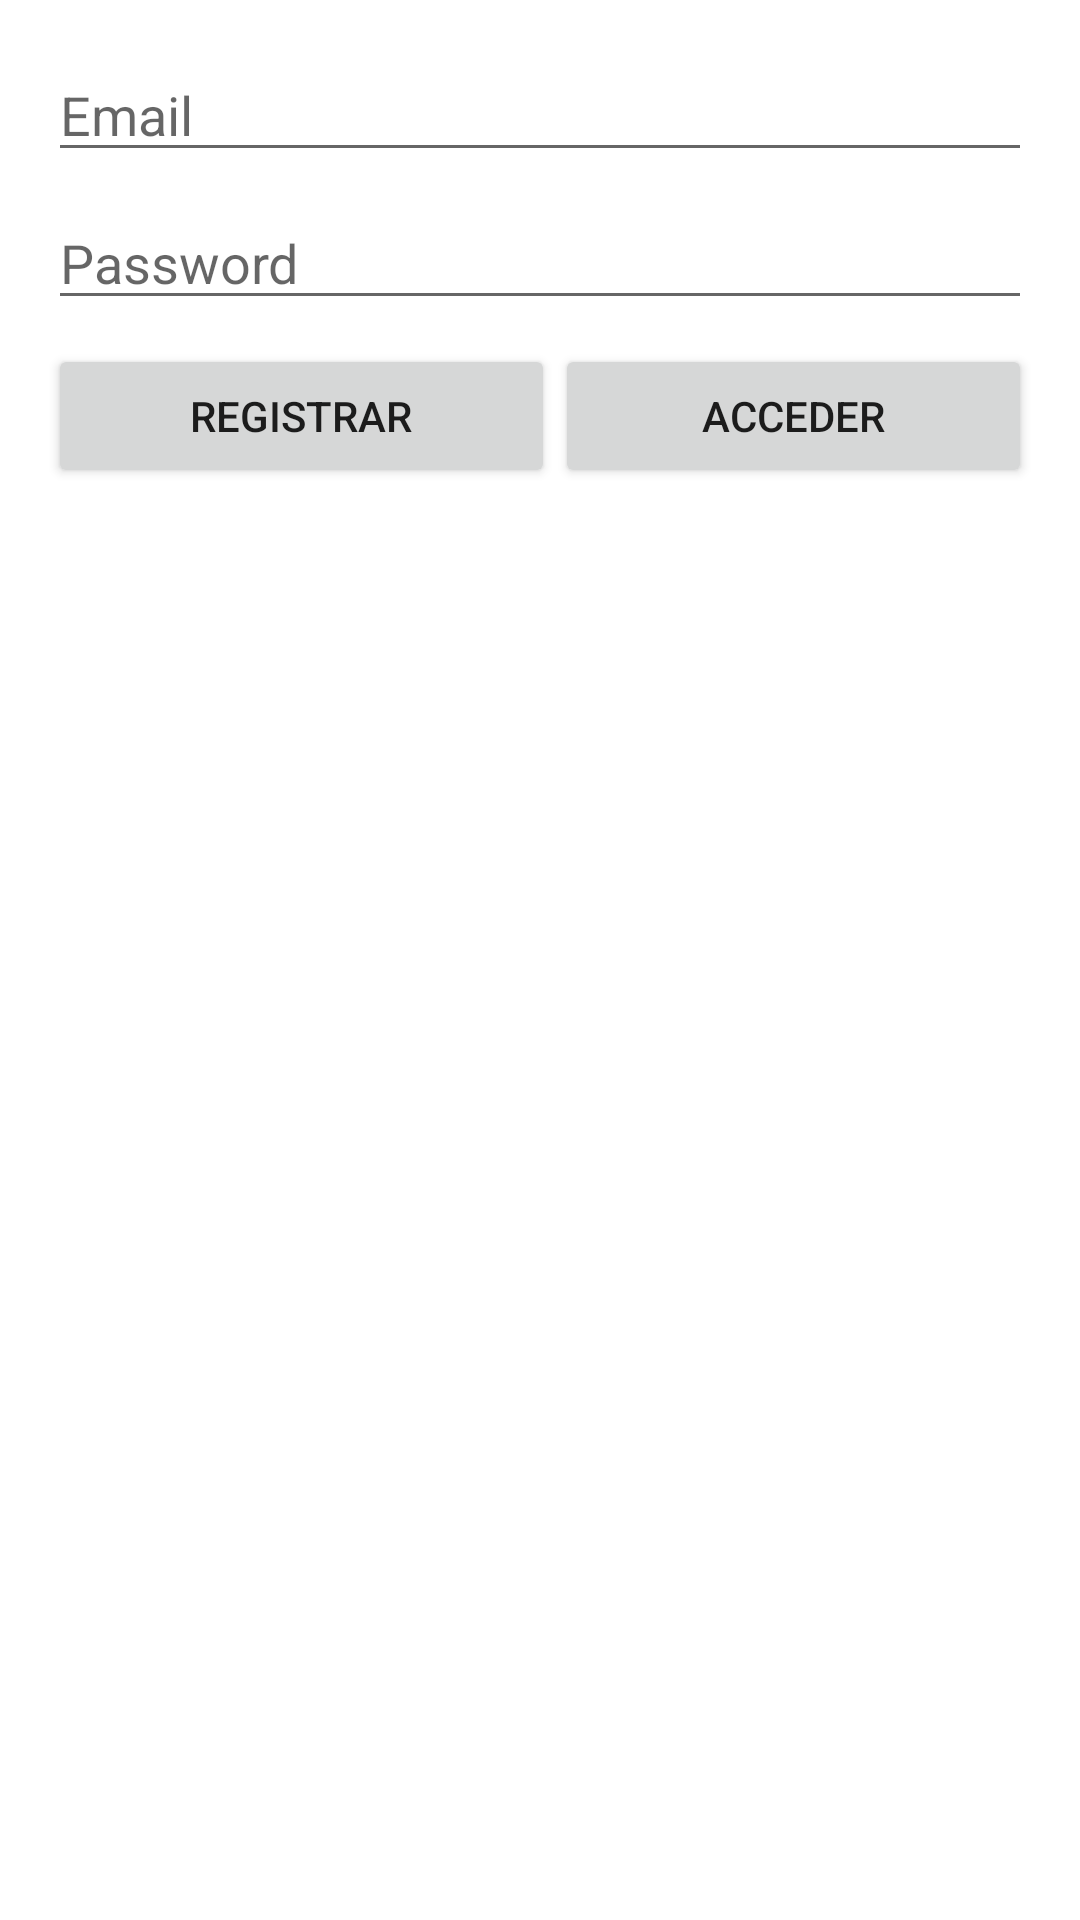

Android layout source for this screen:
<!-- AndroidManifest.xml: application theme Theme.Mibasededatos -->
<!-- res/layout/activity_main.xml -->
<?xml version="1.0" encoding="utf-8"?>
<androidx.constraintlayout.widget.ConstraintLayout xmlns:android="http://schemas.android.com/apk/res/android"
    xmlns:app="http://schemas.android.com/apk/res-auto"
    xmlns:tools="http://schemas.android.com/tools"
    android:layout_width="match_parent"
    android:layout_height="match_parent"
    tools:context=".MainActivity">

    <LinearLayout
        android:layout_width="0dp"
        android:layout_height="wrap_content"
        android:layout_marginStart="16dp"
        android:layout_marginTop="16dp"
        android:layout_marginEnd="16dp"
        android:orientation="vertical"
        app:layout_constraintEnd_toEndOf="parent"
        app:layout_constraintStart_toStartOf="parent"
        app:layout_constraintTop_toTopOf="parent">

        <EditText
            android:id="@+id/EmaileditText"
            android:layout_width="match_parent"
            android:layout_height="wrap_content"
            android:ems="10"
            android:hint="Email"
            android:inputType="textEmailAddress" />

        <Space
            android:layout_width="match_parent"
            android:layout_height="8dp" />

        <EditText
            android:id="@+id/PasswordeditText2"
            android:layout_width="match_parent"
            android:layout_height="wrap_content"
            android:ems="10"
            android:hint="Password"
            android:inputType="textPassword" />

        <Space
            android:layout_width="match_parent"
            android:layout_height="8dp" />

        <LinearLayout
            android:layout_width="match_parent"
            android:layout_height="match_parent"
            android:orientation="horizontal">

            <Button
                android:id="@+id/button2"
                android:layout_width="wrap_content"
                android:layout_height="wrap_content"
                android:layout_weight="1"
                android:text="Registrar" />

            <Button
                android:id="@+id/button3"
                android:layout_width="wrap_content"
                android:layout_height="wrap_content"
                android:layout_weight="1"
                android:text="Acceder" />
        </LinearLayout>
    </LinearLayout>
</androidx.constraintlayout.widget.ConstraintLayout>
<!-- resources referenced by this layout -->
<resources>
  <style name="Theme.Mibasededatos" parent="Theme.MaterialComponents.DayNight.DarkActionBar">
          
          <item name="colorPrimary">@color/purple_500</item>
          <item name="colorPrimaryVariant">@color/purple_700</item>
          <item name="colorOnPrimary">@color/white</item>
          
          <item name="colorSecondary">@color/teal_200</item>
          <item name="colorSecondaryVariant">@color/teal_700</item>
          <item name="colorOnSecondary">@color/black</item>
          
          <item name="android:statusBarColor">?attr/colorPrimaryVariant</item>
          
      </style>
  <!-- not gathered from this repository: default colours our renderer supplied (Android Studio template values) -->
  <color name="purple_500">#FF6200EE</color>
  <color name="purple_700">#FF3700B3</color>
  <color name="teal_200">#FF03DAC5</color>
  <color name="teal_700">#FF018786</color>
  <color name="black">#FF000000</color>
  <color name="white">#FFFFFFFF</color>
</resources>
